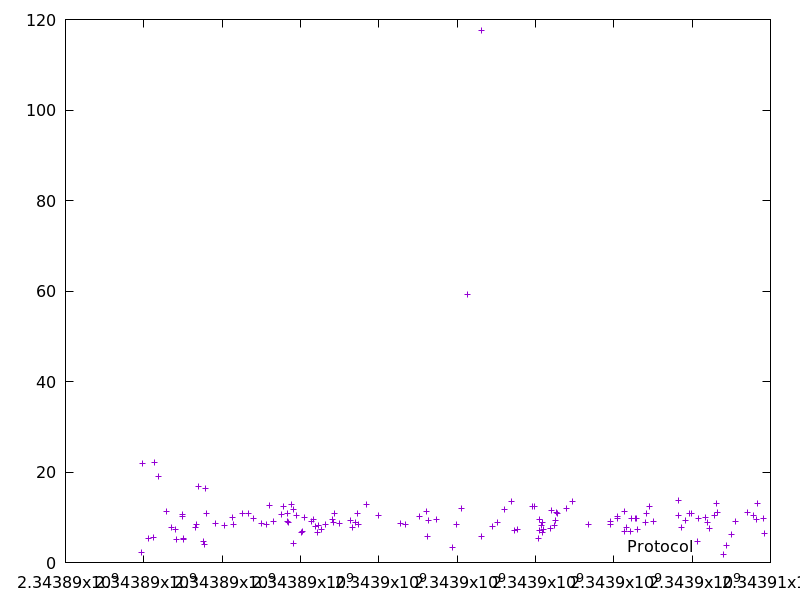

The table this chart was drawn from, first rows:
2343889943.290074, 2.325507
2343889970, 21.83
2343890132, 5.25
2343890253, 5.612
2343890280, 22.15
2343890378, 18.97
2343890591, 11.3
2343890714, 7.741
2343890797, 7.341
2343890846, 5.119
2343890982, 10.64
2343891000, 10.27
2343891006, 5.406
2343891018, 5.1
2343891319, 7.856
2343891340, 8.309
2343891383, 16.81
2343891534, 4.74
2343891554, 3.93
2343891574, 16.38
2343891591, 10.79
2343891831, 8.671
2343892050, 8.182
2343892269, 9.938
2343892290, 8.318
2343892512, 10.88
2343892681, 10.87
2343892799, 9.846
2343892999, 8.591
2343893130, 8.447
2343893214, 12.52
2343893302, 9.002
2343893503, 10.66
2343893562, 12.38
2343893667, 9.178
2343893678, 10.85
2343893687, 8.908
2343893762, 12.94
2343893813, 11.71
2343893831, 4.161
2343893893, 10.34
2343894021, 6.727
2343894053, 6.796
2343894108, 9.87
2343894289, 9.022
2343894341, 9.534
2343894394, 7.94
2343894430, 6.59
2343894457, 8.263
2343894536, 7.232
2343894641, 8.32
2343894810, 9.545
2343894845, 8.969
2343894862, 10.79
2343894998, 8.714
2343895273, 9.399
2343895339, 7.845
2343895399, 8.766
2343895467, 10.94
2343895477, 8.377
2343895683, 12.82
... 77 more rows
